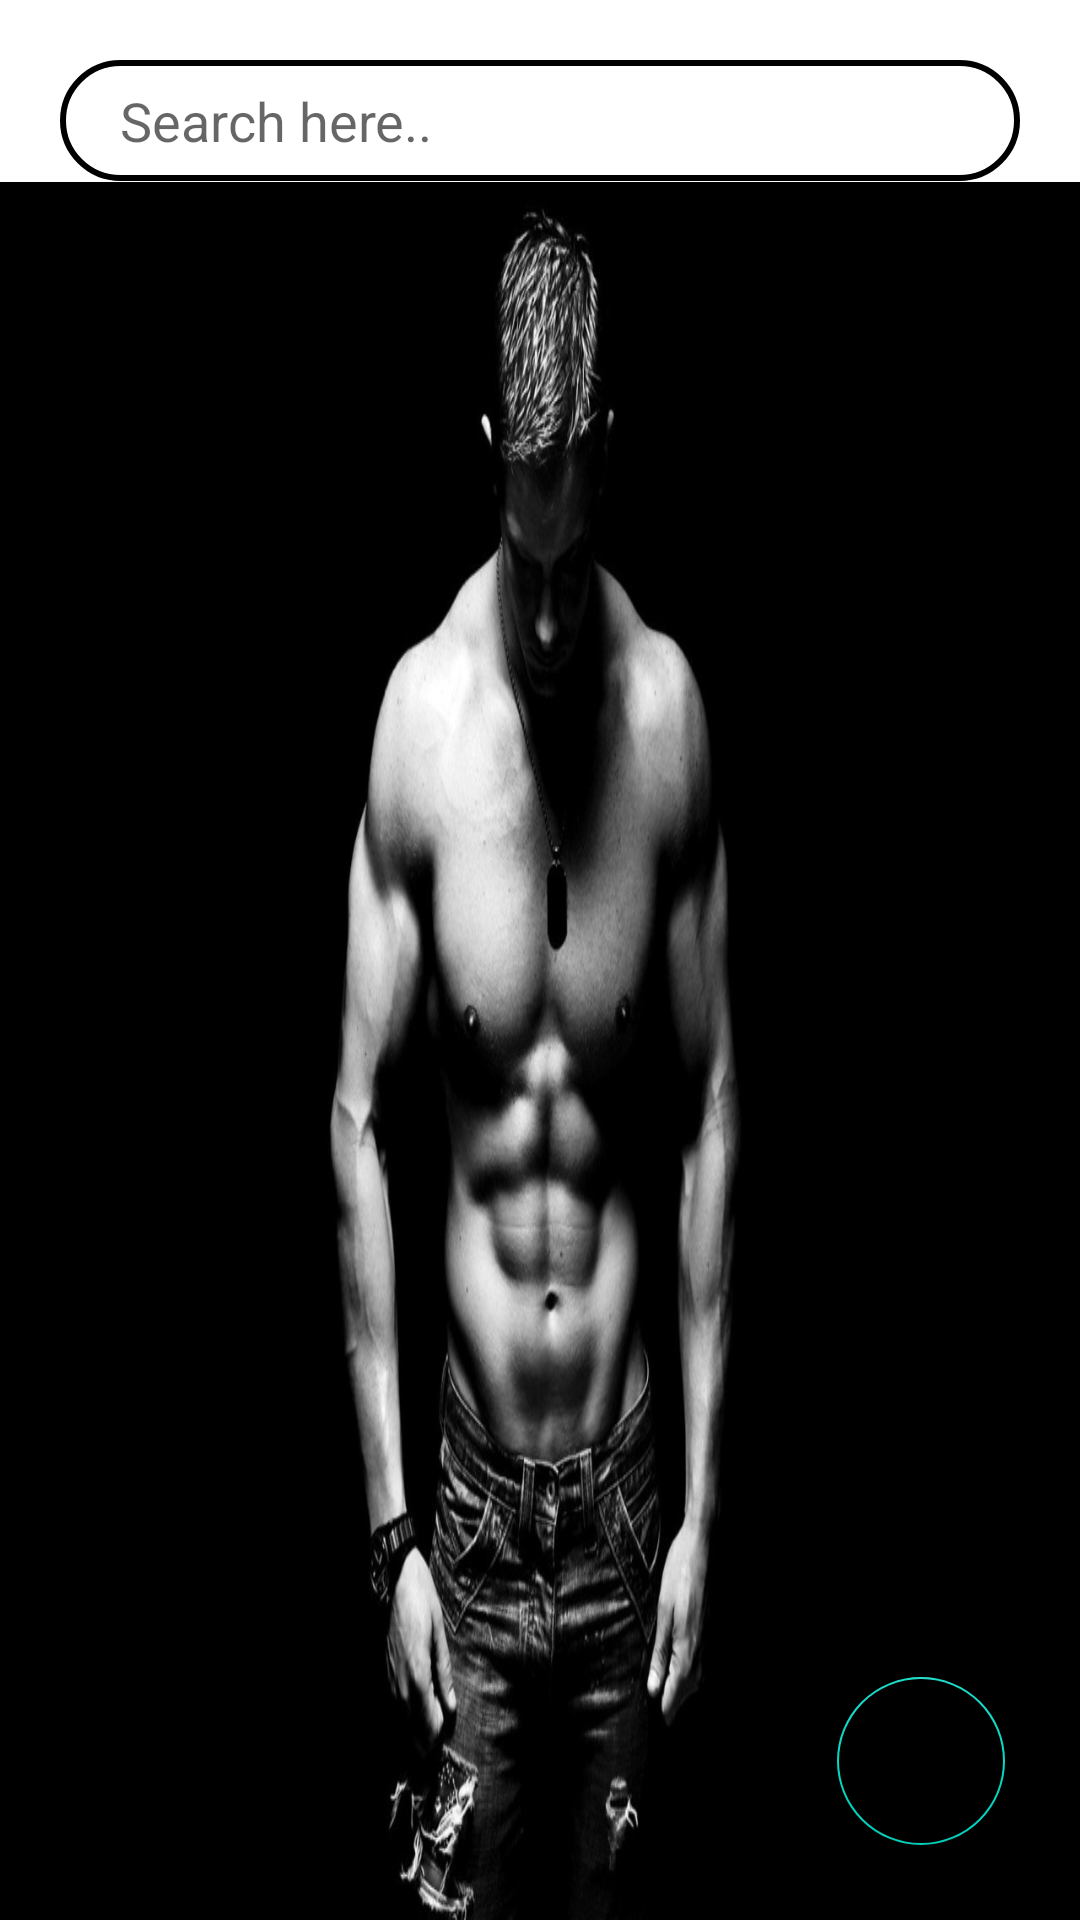

The Android layout XML behind this screen, and the referenced resources:
<!-- AndroidManifest.xml: application theme Theme.PowerFit -->
<!-- res/layout/activity_home_exercise.xml -->
<?xml version="1.0" encoding="utf-8"?>
<RelativeLayout xmlns:android="http://schemas.android.com/apk/res/android"
    xmlns:app="http://schemas.android.com/apk/res-auto"
    xmlns:tools="http://schemas.android.com/tools"
    android:layout_width="match_parent"
    android:layout_height="match_parent"
    tools:context=".HomeExercise">

    <EditText
        android:id="@+id/inputSearch"
        android:layout_width="match_parent"
        android:layout_height="wrap_content"
        android:hint="Search here.."
        android:layout_margin="20dp"
        android:background="@drawable/input_search_ex"
        android:paddingLeft="20dp"
        android:paddingTop="8dp"
        android:paddingBottom="8dp"
        android:drawableRight="@drawable/ic_search"
        android:paddingRight="10dp">
    </EditText>

    <androidx.recyclerview.widget.RecyclerView
        android:id="@+id/recylerViewEx"
        android:layout_width="match_parent"
        android:layout_height="match_parent"
        android:layout_below="@+id/inputSearch"
        android:layout_marginTop="-20dp"
        android:background="@drawable/background_3" />

    <com.google.android.material.floatingactionbutton.FloatingActionButton
        android:id="@+id/floatingbtnAddEx"
        android:layout_width="wrap_content"
        android:layout_height="wrap_content"
        android:layout_alignParentEnd="true"
        android:layout_alignParentBottom="true"
        android:layout_marginStart="25dp"
        android:layout_marginLeft="25dp"
        android:layout_marginTop="25dp"
        android:layout_marginEnd="25dp"
        android:layout_marginRight="25dp"
        android:layout_marginBottom="25dp"
        android:background="@color/light_blue"
        android:backgroundTint="@color/light_blue"
        android:onClick="onClick"
        android:src="@drawable/ic_add_ex" />

</RelativeLayout>
<!-- resources referenced by this layout -->
<resources>
  <!-- drawable background_3: jpeg bitmap (drawable, 80418 bytes) -->
  <!-- drawable ic_search (drawable) -->
  <vector xmlns:android="http://schemas.android.com/apk/res/android"
      android:width="24dp"
      android:height="24dp"
      android:viewportWidth="24"
      android:viewportHeight="24">
    <path
        android:fillColor="@color/light_blue"
  
        android:pathData="M15.5,14h-0.79l-0.28,-0.27C15.41,12.59 16,11.11 16,9.5 16,5.91 13.09,3 9.5,3S3,5.91 3,9.5 5.91,16 9.5,16c1.61,0 3.09,-0.59 4.23,-1.57l0.27,0.28v0.79l5,4.99L20.49,19l-4.99,-5zM9.5,14C7.01,14 5,11.99 5,9.5S7.01,5 9.5,5 14,7.01 14,9.5 11.99,14 9.5,14z"/>
  </vector>
  <!-- drawable input_search_ex (drawable) -->
  <?xml version="1.0" encoding="utf-8"?>
  <shape xmlns:android="http://schemas.android.com/apk/res/android"
      >
  
      <corners android:radius="70dp"/>
      <stroke android:width="2dp"
          android:color="@color/light_blue"
          />
  
  </shape>
  <style name="Theme.PowerFit" parent="Theme.MaterialComponents.DayNight.DarkActionBar">
          
          <item name="colorPrimary">@android:color/holo_blue_bright</item>
          <item name="colorPrimaryVariant">@color/purple_700</item>
          <item name="colorOnPrimary">@color/white</item>
          
          <item name="colorSecondary">@color/teal_200</item>
          <item name="colorSecondaryVariant">@color/teal_700</item>
          <item name="colorOnSecondary">@color/black</item>
          
          <item name="android:statusBarColor" tools:targetApi="l">?attr/colorPrimaryVariant</item>
          
      </style>
  <color name="purple_700">#FF3700B3</color>
  <color name="white">#FFFFFFFF</color>
  <color name="teal_200">#FF03DAC5</color>
  <color name="teal_700">#FF018786</color>
  <color name="black">#FF000000</color>
</resources>
